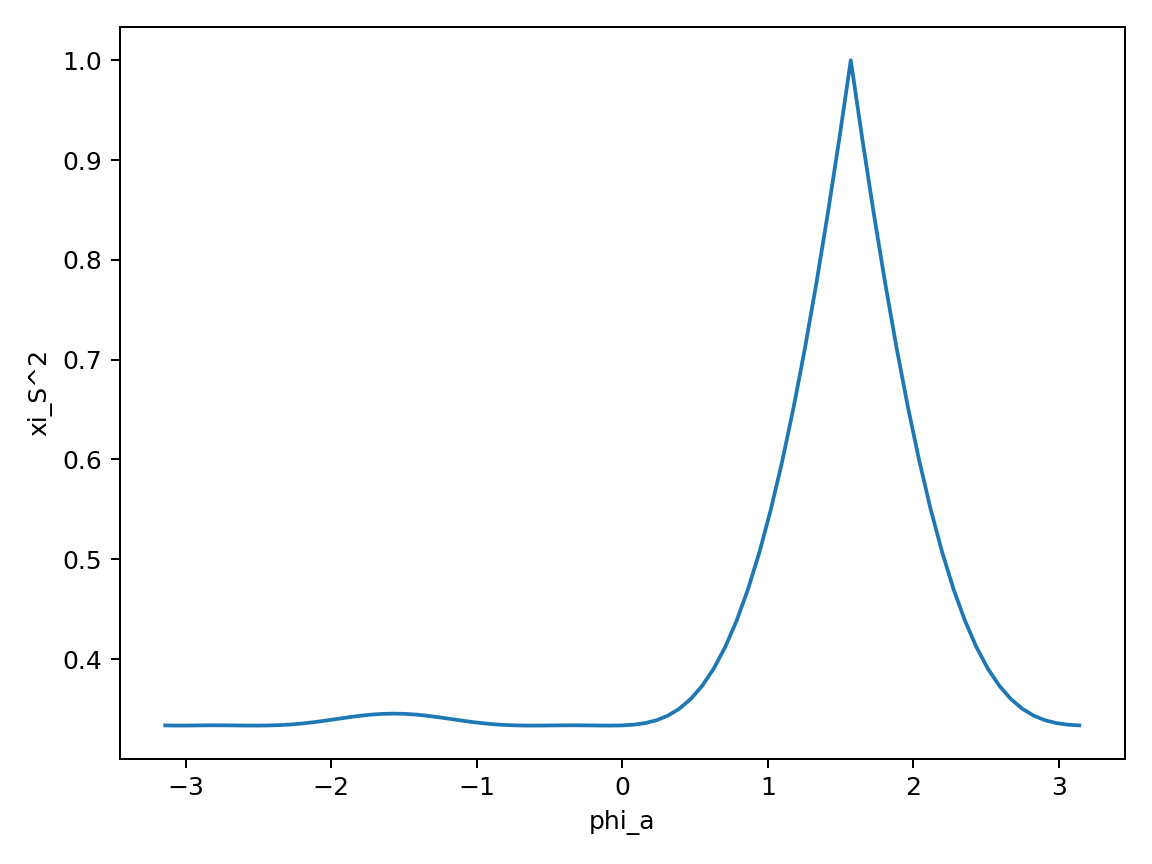

Source data for this figure (header and first rows):
phi_a, xi_ku
-3.142, 0.3335
-3.063, 0.3333
-2.985, 0.3334
-2.906, 0.3335
-2.827, 0.3336
-2.749, 0.3336
-2.67, 0.3335
-2.592, 0.3334
-2.513, 0.3333
-2.435, 0.3334
-2.356, 0.3338
-2.278, 0.3345
-2.199, 0.3354
-2.121, 0.3367
-2.042, 0.3383
-1.963, 0.3399
-1.885, 0.3416
-1.806, 0.3431
-1.728, 0.3443
-1.649, 0.3451
-1.571, 0.3453
-1.492, 0.3451
-1.414, 0.3443
-1.335, 0.3431
-1.257, 0.3416
-1.178, 0.3399
-1.1, 0.3383
-1.021, 0.3367
-0.9425, 0.3354
-0.8639, 0.3345
-0.7854, 0.3338
-0.7069, 0.3334
-0.6283, 0.3333
-0.5498, 0.3334
-0.4712, 0.3335
-0.3927, 0.3336
-0.3142, 0.3336
-0.2356, 0.3335
-0.1571, 0.3334
-0.07854, 0.3333
0.0, 0.3335
0.07854, 0.3342
0.1571, 0.3358
0.2356, 0.3387
0.3142, 0.3433
0.3927, 0.3503
0.4712, 0.3601
0.5498, 0.3732
0.6283, 0.3903
0.7069, 0.4119
0.7854, 0.4382
0.8639, 0.4698
0.9425, 0.5069
1.021, 0.5497
1.1, 0.5983
1.178, 0.6525
1.257, 0.7123
1.335, 0.7774
1.414, 0.8474
1.492, 0.9218
... 21 more rows
